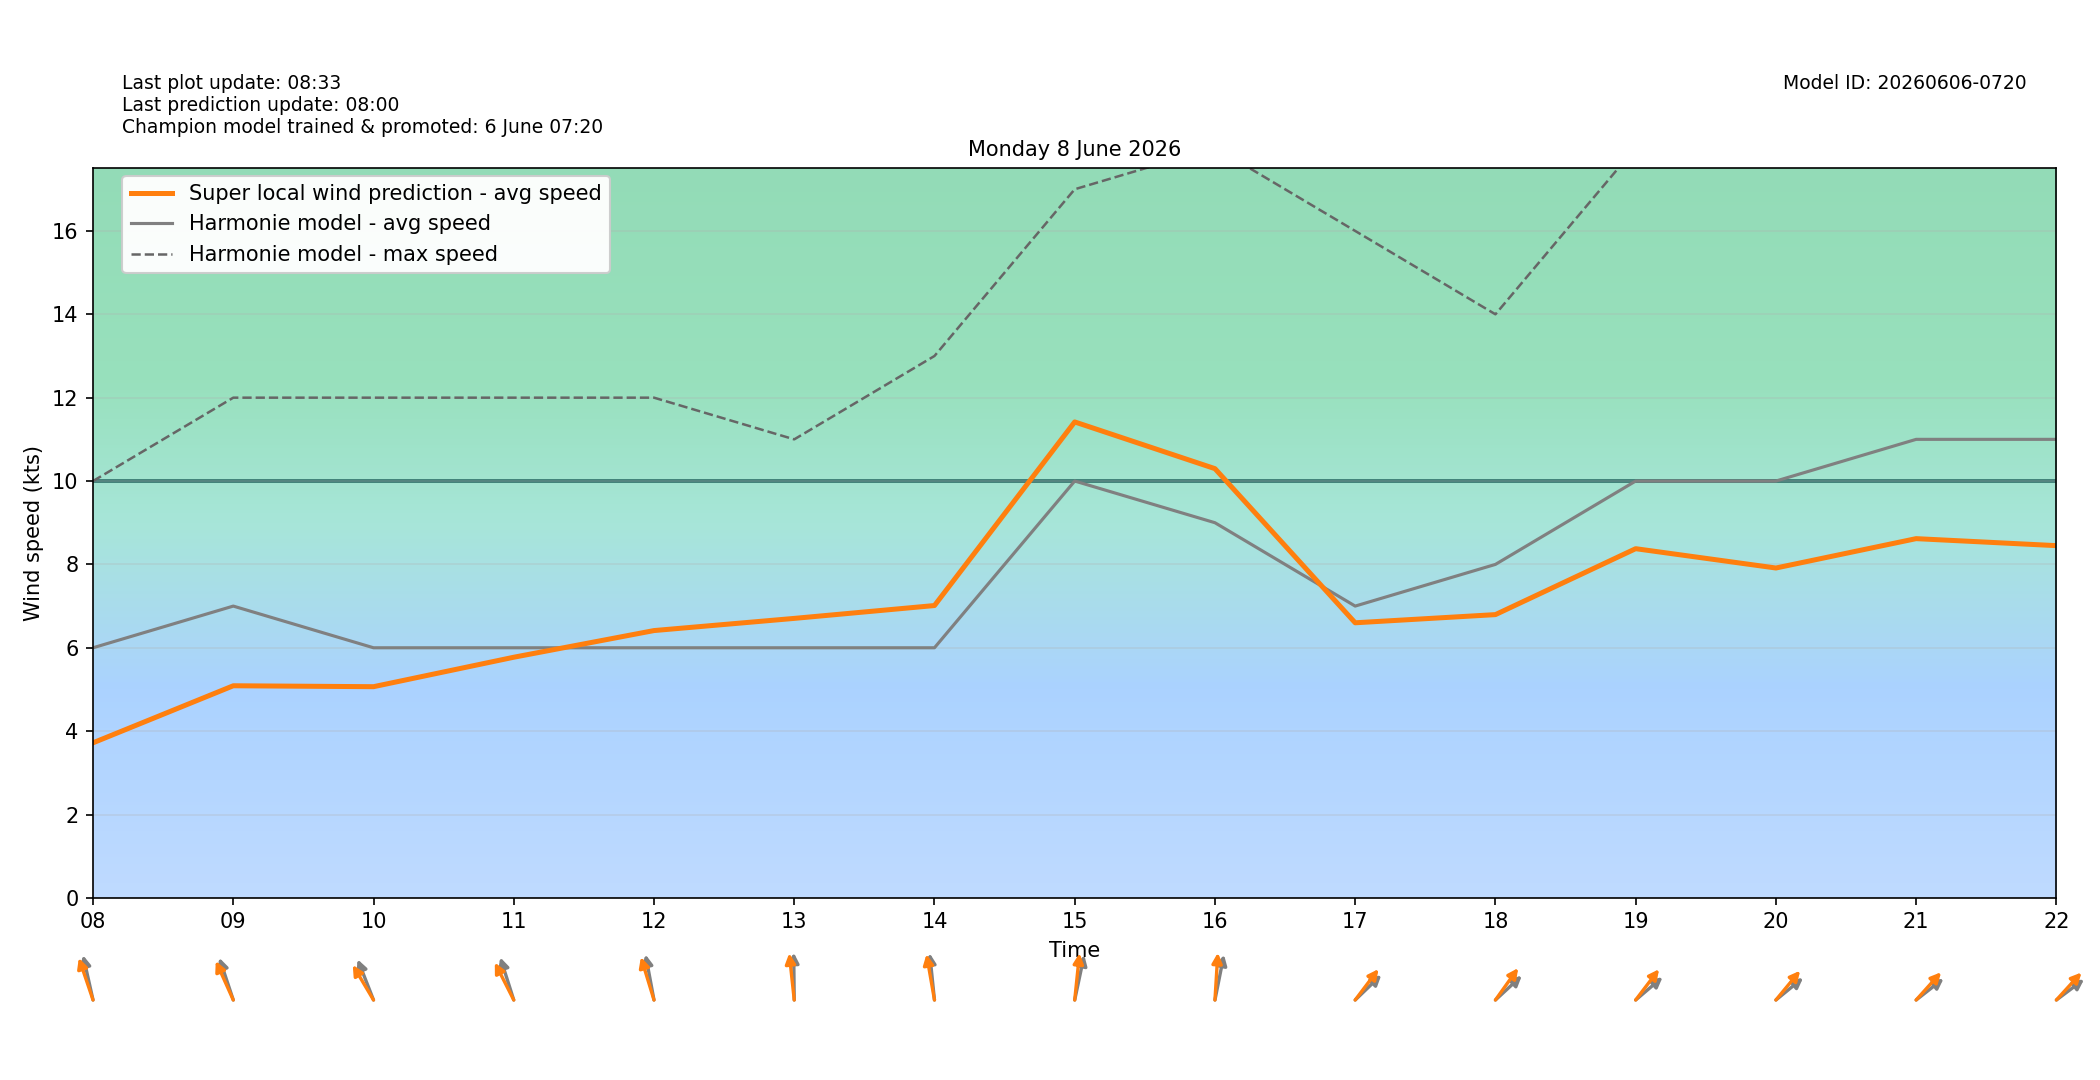

The file beside this chart, header and first rows:
target_time_utc, target_time_local, hour_utc, hour_local, forecast_wind_speed, forecast_wind_min, forecast_wind_max, lstm_pred_wind_speed, delta_speed_lstm_minus_forecast, forecast_wind_dir_deg, lstm_pred_wind_dir_deg, delta_dir_lstm_minus_forecast
2026-06-07T22:00:00Z, 2026-06-08T00:00:00+0200, 22, 00, 4.0, 4.0, 7.0, 0.9801, -3.02, 188.0, 182.1, -5.889
2026-06-07T23:00:00Z, 2026-06-08T01:00:00+0200, 23, 01, 4.0, 4.0, 7.0, 0.9446, -3.055, 181.0, 173.8, -7.158
2026-06-08T00:00:00Z, 2026-06-08T02:00:00+0200, 00, 02, 4.0, 4.0, 7.0, 0.9261, -3.074, 169.0, 165.7, -3.309
2026-06-08T01:00:00Z, 2026-06-08T03:00:00+0200, 01, 03, 5.0, 5.0, 9.0, 1.693, -3.307, 178.0, 169.7, -8.291
2026-06-08T02:00:00Z, 2026-06-08T04:00:00+0200, 02, 04, 6.0, 6.0, 9.0, 2.266, -3.734, 185.0, 178.4, -6.578
2026-06-08T03:00:00Z, 2026-06-08T05:00:00+0200, 03, 05, 5.0, 5.0, 9.0, 1.898, -3.102, 175.0, 167.3, -7.659
2026-06-08T04:00:00Z, 2026-06-08T06:00:00+0200, 04, 06, 4.0, 4.0, 9.0, 1.705, -2.295, 150.0, 141.3, -8.728
2026-06-08T05:00:00Z, 2026-06-08T07:00:00+0200, 05, 07, 6.0, 6.0, 10.0, 3.101, -2.899, 158.0, 149.2, -8.793
2026-06-08T06:00:00Z, 2026-06-08T08:00:00+0200, 06, 08, 6.0, 6.0, 10.0, 3.72, -2.28, 161.0, 152.6, -8.446
2026-06-08T07:00:00Z, 2026-06-08T09:00:00+0200, 07, 09, 7.0, 7.0, 12.0, 5.089, -1.911, 153.0, 145.4, -7.576
2026-06-08T08:00:00Z, 2026-06-08T10:00:00+0200, 08, 10, 6.0, 6.0, 12.0, 5.066, -0.9336, 149.0, 137.7, -11.35
2026-06-08T09:00:00Z, 2026-06-08T11:00:00+0200, 09, 11, 6.0, 6.0, 12.0, 5.773, -0.227, 154.0, 142.1, -11.89
2026-06-08T10:00:00Z, 2026-06-08T12:00:00+0200, 10, 12, 6.0, 6.0, 12.0, 6.413, 0.4128, 164.0, 154.9, -9.087
2026-06-08T11:00:00Z, 2026-06-08T13:00:00+0200, 11, 13, 6.0, 6.0, 11.0, 6.705, 0.7048, 179.0, 170.6, -8.355
2026-06-08T12:00:00Z, 2026-06-08T14:00:00+0200, 12, 14, 6.0, 6.0, 13.0, 7.013, 1.013, 171.0, 165, -5.984
2026-06-08T13:00:00Z, 2026-06-08T15:00:00+0200, 13, 15, 10.0, 10.0, 17.0, 11.42, 1.418, 198.0, 189, -8.957
2026-06-08T14:00:00Z, 2026-06-08T16:00:00+0200, 14, 16, 9.0, 9.0, 18.0, 10.3, 1.297, 197.0, 185.4, -11.63
2026-06-08T15:00:00Z, 2026-06-08T17:00:00+0200, 15, 17, 7.0, 7.0, 16.0, 6.599, -0.4006, 238.0, 229.2, -8.751
2026-06-08T16:00:00Z, 2026-06-08T18:00:00+0200, 16, 18, 8.0, 8.0, 14.0, 6.796, -1.204, 239.0, 227.6, -11.38
2026-06-08T17:00:00Z, 2026-06-08T19:00:00+0200, 17, 19, 10.0, 10.0, 18.0, 8.377, -1.623, 241.0, 229.5, -11.54
2026-06-08T18:00:00Z, 2026-06-08T20:00:00+0200, 18, 20, 10.0, 10.0, 18.0, 7.914, -2.086, 242.0, 231.8, -10.21
2026-06-08T19:00:00Z, 2026-06-08T21:00:00+0200, 19, 21, 11.0, 11.0, 20.0, 8.618, -2.382, 243.0, 234.1, -8.884
2026-06-08T20:00:00Z, 2026-06-08T22:00:00+0200, 20, 22, 11.0, 11.0, 21.0, 8.45, -2.55, 244.0, 234.5, -9.487
2026-06-08T21:00:00Z, 2026-06-08T23:00:00+0200, 21, 23, 10.0, 10.0, 20.0, 7.132, -2.868, 255.0, 247.6, -7.373
